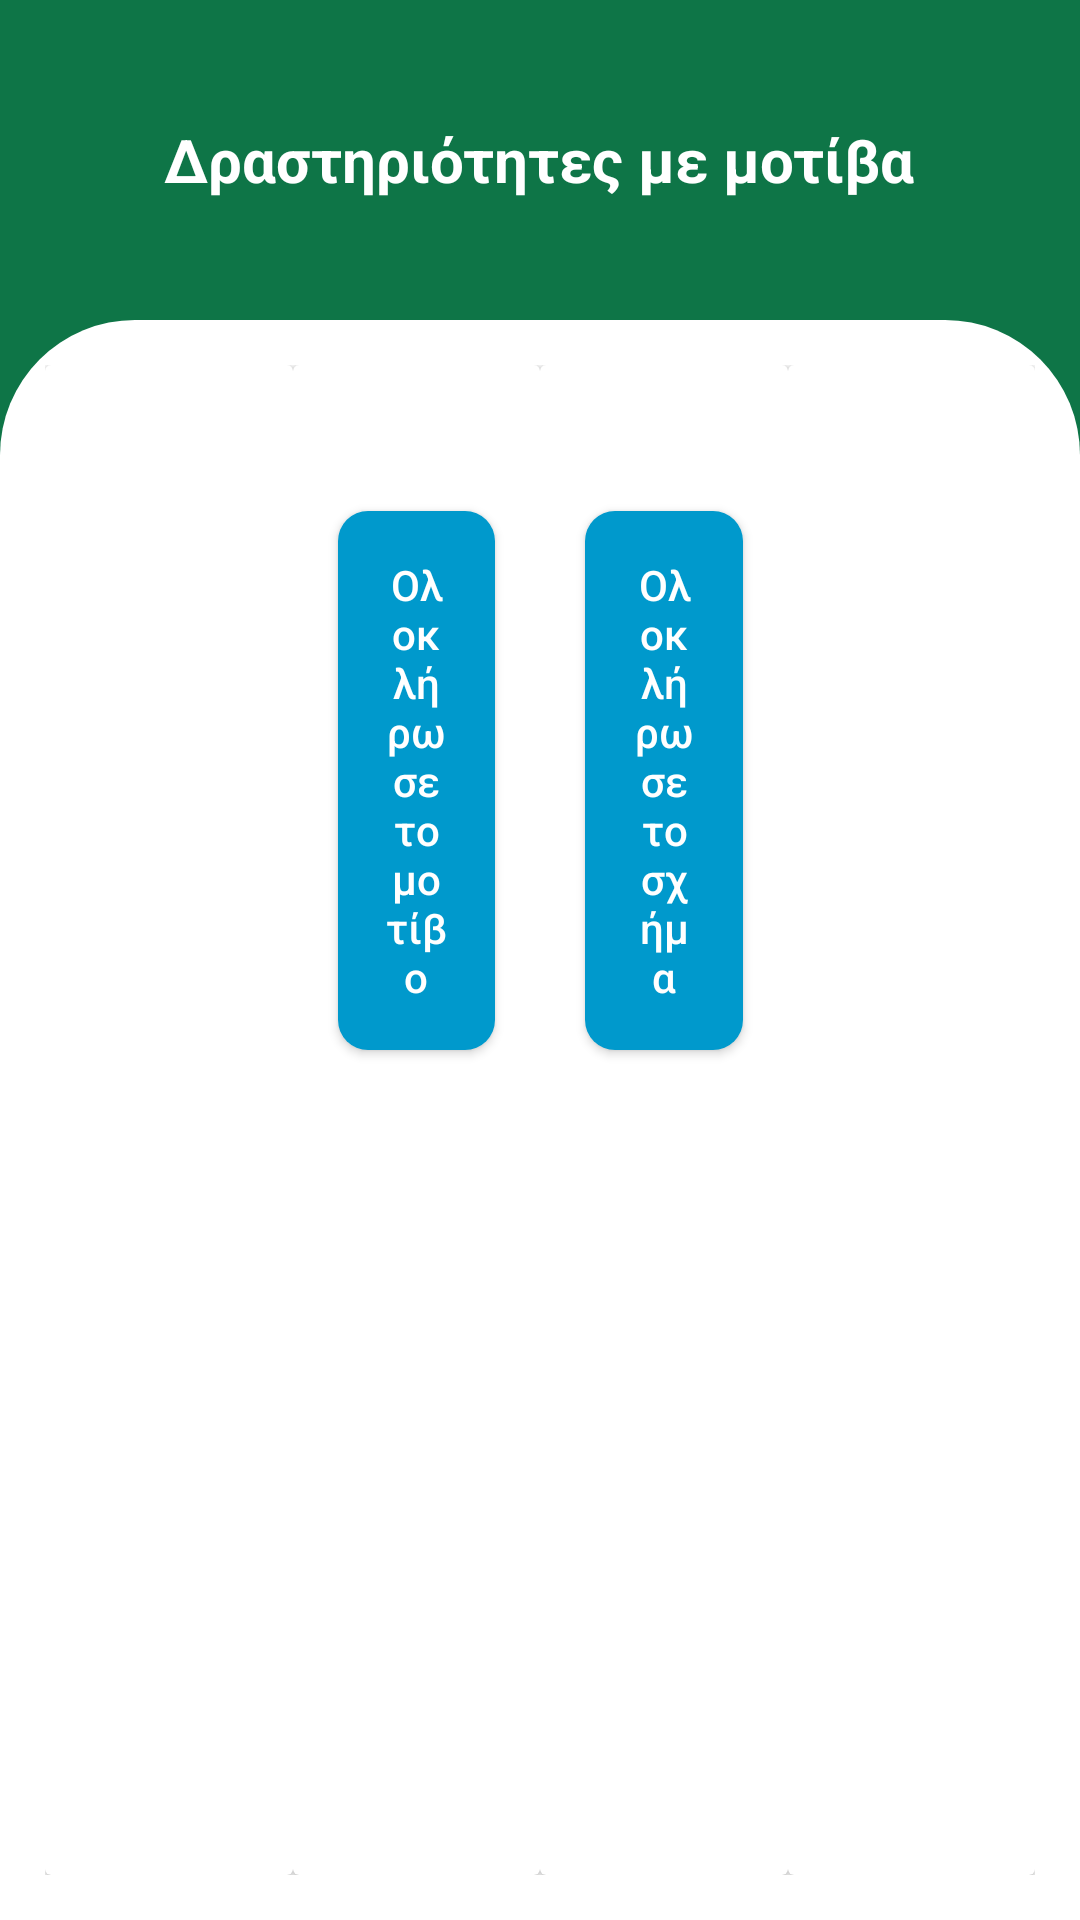

Write the Android layout XML for this screen, with the resource values it uses.
<!-- AndroidManifest.xml: application theme Theme.AppCompat.Light.NoActionBar -->
<!-- res/layout/activity_motiba_menu.xml -->
<?xml version="1.0" encoding="utf-8"?>
<LinearLayout
    xmlns:android="http://schemas.android.com/apk/res/android"
    xmlns:app="http://schemas.android.com/apk/res-auto"
    xmlns:tools="http://schemas.android.com/tools"
    android:layout_width="match_parent"
    android:layout_height="match_parent"
    android:screenOrientation="landscape"
    android:orientation="vertical"
    tools:context=".Mainmenu"
    android:background="#0e7547"
    android:layout_weight="5">
    <RelativeLayout
        android:layout_width="match_parent"
        android:layout_height="0dp"
        android:layout_weight="2">
        <ImageButton
            android:id="@+id/backbutton"
            android:layout_width="wrap_content"
            android:layout_height="wrap_content"
            android:padding="15dp"
            android:background="@drawable/ic_baseline_arrow_back_24"
            android:layout_margin="10dp"
            android:layout_centerVertical="true"/>
        <TextView
            android:id="@+id/weclome_text"
            android:layout_width="wrap_content"
            android:layout_height="wrap_content"
            android:textColor="@color/white"
            android:text="Δραστηριότητες με μοτίβα"
            android:textStyle="bold"
            android:textSize="20sp"
            android:layout_centerInParent="true"/>
        <ImageButton
            android:id="@+id/infobutton"
            android:layout_width="wrap_content"
            android:layout_height="wrap_content"
            android:background="@drawable/ic_baseline_info_24"
            android:layout_margin="10dp"
            android:padding="15dp"
            android:layout_alignParentEnd="true"
            android:layout_centerVertical="true"/>
    </RelativeLayout>
    <GridLayout
        android:layout_width="match_parent"
        android:layout_height="0dp"
        android:layout_weight="10"
        android:columnCount="4"
        android:rowCount="3"
        android:padding="15dp"
        android:background="@drawable/main_manu_background">

        <androidx.cardview.widget.CardView
            android:layout_columnWeight="1"
            android:layout_rowWeight="1"
            android:elevation="5dp"
            android:layout_height="0dp"
            android:layout_width="0dp">
            
            <androidx.core.widget.NestedScrollView
                android:layout_width="wrap_content"
                android:layout_height="wrap_content"
                android:layout_gravity="center"
                android:layout_marginTop="30dp">
                
                <LinearLayout
                    android:layout_width="match_parent"
                    android:layout_height="wrap_content"
                    android:weightSum="3"
                    android:orientation="vertical">
                </LinearLayout>
            </androidx.core.widget.NestedScrollView>
        </androidx.cardview.widget.CardView>

        <androidx.cardview.widget.CardView
            android:layout_columnWeight="1"
            android:layout_rowWeight="1"
            android:elevation="5dp"
            android:layout_height="0dp"
            android:layout_width="0dp">
            <androidx.core.widget.NestedScrollView
                android:layout_width="wrap_content"
                android:layout_height="wrap_content"
                android:layout_gravity="center">
                <LinearLayout
                    android:layout_width="match_parent"
                    android:layout_height="wrap_content"
                    android:weightSum="3"
                    android:orientation="vertical">
                    <Button
                        android:id="@+id/btn1"
                        android:layout_width="match_parent"
                        android:layout_height="match_parent"
                        android:text="Ολοκλήρωσε το μοτίβο"
                        android:textColor="@color/white"
                        android:background="@drawable/start_menu_button"
                        android:padding="15dp"
                        android:layout_margin="15dp"
                        android:textAllCaps="false"
                        android:layout_gravity="center"/>
                    <Button
                        android:id="@+id/btn3"
                        android:layout_width="match_parent"
                        android:layout_height="match_parent"
                        android:text="Επίλεξε αυτό που διαφέρει"
                        android:textColor="@color/white"
                        android:background="@drawable/start_menu_button"
                        android:padding="15dp"
                        android:layout_margin="15dp"
                        android:textAllCaps="false"
                        android:layout_gravity="center"
                        android:visibility="invisible"/>
                </LinearLayout>
            </androidx.core.widget.NestedScrollView>
        </androidx.cardview.widget.CardView>
        <androidx.cardview.widget.CardView
            android:layout_columnWeight="1"
            android:layout_rowWeight="1"
            android:elevation="5dp"
            android:layout_height="0dp"
            android:layout_width="0dp">
            <androidx.core.widget.NestedScrollView
                android:layout_width="wrap_content"
                android:layout_height="wrap_content"
                android:layout_gravity="center">
                <LinearLayout
                    android:layout_width="match_parent"
                    android:layout_height="wrap_content"
                    android:weightSum="3"
                    android:orientation="vertical">
                    <Button
                        android:id="@+id/btn2"
                        android:layout_width="match_parent"
                        android:layout_height="match_parent"
                        android:text="Ολοκλήρωσε το σχήμα"
                        android:textColor="@color/white"
                        android:background="@drawable/start_menu_button"
                        android:padding="15dp"
                        android:layout_margin="15dp"
                        android:textAllCaps="false"
                        android:layout_gravity="center"/>
                    <Button
                        android:id="@+id/btn4"
                        android:layout_width="match_parent"
                        android:layout_height="match_parent"
                        android:text="Επίλεξε αυτό που διαφέρει"
                        android:textColor="@color/white"
                        android:background="@drawable/start_menu_button"
                        android:padding="15dp"
                        android:layout_margin="15dp"
                        android:textAllCaps="false"
                        android:layout_gravity="center"
                        android:visibility="invisible"/>
                </LinearLayout>
            </androidx.core.widget.NestedScrollView>
        </androidx.cardview.widget.CardView>

        <androidx.cardview.widget.CardView
            android:layout_columnWeight="1"
            android:layout_rowWeight="1"
            android:elevation="5dp"
            android:layout_height="0dp"
            android:layout_width="0dp">
            <androidx.core.widget.NestedScrollView
                android:layout_width="wrap_content"
                android:layout_height="wrap_content"
                android:layout_gravity="center">
                <LinearLayout
                    android:layout_width="match_parent"
                    android:layout_height="wrap_content"
                    android:weightSum="3"
                    android:orientation="vertical">
                </LinearLayout>
            </androidx.core.widget.NestedScrollView>
        </androidx.cardview.widget.CardView>
    </GridLayout>

</LinearLayout>
    
<!-- resources referenced by this layout -->
<resources>
  <color name="white">#FFFFFFFF</color>
  <!-- drawable main_manu_background (drawable) -->
  <?xml version="1.0" encoding="utf-8"?>
  <shape xmlns:android="http://schemas.android.com/apk/res/android">
  
      <corners android:bottomLeftRadius="0dp"
          android:bottomRightRadius="0dp"
          android:topLeftRadius="45dp"
          android:topRightRadius="45dp"/>
      <solid android:color="@color/white"/>
  </shape>
  <!-- drawable start_menu_button (drawable) -->
  <?xml version="1.0" encoding="utf-8"?>
  <shape xmlns:android="http://schemas.android.com/apk/res/android" android:shape="rectangle">
      <solid android:color="@android:color/holo_blue_dark"/>
      <corners android:radius="10dp"/>
  </shape>
</resources>
